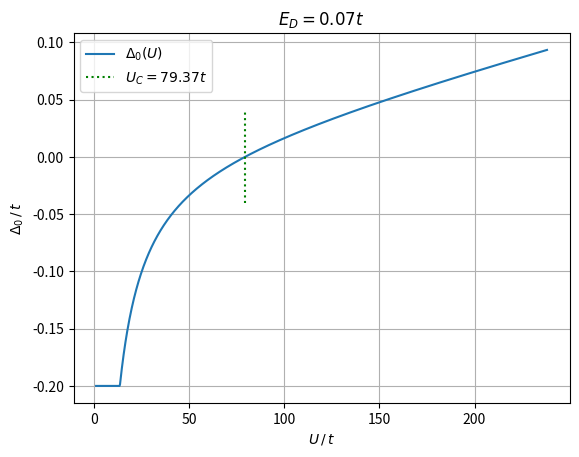

Reproduce this figure in Python. (Note: this script raises an exception after producing the figure.)
import numpy as np
import matplotlib.pyplot as plt

A = 0.18 #1/t^2
E_D = 0.07 # t
U_C = 1/(A*E_D) #t
print(U_C)
U = np.linspace(1,3*U_C,1000)
delta_0 =np.clip((E_D/2 * (U/U_C - U_C/U)),a_min=-0.2, a_max=np.inf)

fig, ax = plt.subplots()
ax.plot(U, delta_0, label=r"$\Delta_0 (U)$")
ax.vlines(U_C, ymin=-0.04, ymax=0.04, color="green",linestyles="dotted", label=rf"$U_C = {U_C:.2f}t$")
ax.grid()
ax.set(
    xlabel=r"$U \, / \, t$",
    ylabel=r"$\Delta_0 \, / \, t$",
    title=rf"$E_D = {E_D:.2f}t$"
)
ax.legend()
fig.savefig("plots/delta0.pdf")
